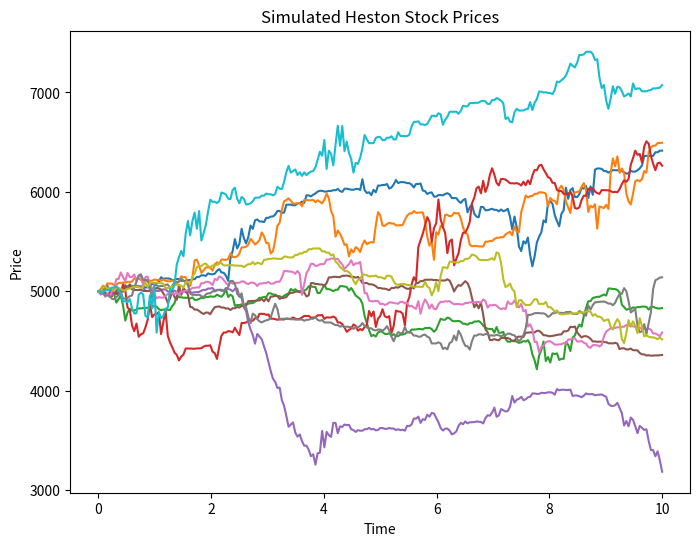

Source code (Python):
import numpy as np
import matplotlib.pyplot as plt

# Heston模型的参数
S0 = 5000.0  # 标的资产初始价格
r = 0.00  # 无风险利率
kappa = 1.0  # 回归速度
theta = 0.003  # 长期波动率
sigma = 0.2  # 波动率方差
rho = -0.1  # 标的资产价格和波动率之间的相关系数
v0 = 0.0004  # 波动率初始值

# 期权参数
K = 100.0  # 期权行权价格
T = 10.0  # 期权到期时间

# Monte Carlo模拟的参数
N = 10  # 模拟次数
M = 252  # 每年的交易日数
dt = T / M  # 时间步长
T_vec = np.linspace(0, T, M+1)  # 时间网格

# 用欧拉方法进行Monte Carlo模拟
S = np.zeros((N, M+1))
v = np.zeros((N, M+1))
S[:,0] = S0
v[:,0] = v0
for j in range(M):
    Z1 = np.random.normal(size=N)
    Z2 = rho * Z1 + np.sqrt(1 - rho**2) * np.random.normal(size=N)
    S[:,j+1] = S[:,j] * np.exp((r - 0.5 * v[:,j]) * dt + np.sqrt(v[:,j] * dt) * Z1)
    v[:,j+1] = v[:,j] + kappa * (theta - v[:,j]) * dt + sigma * np.sqrt(v[:,j] * dt) * Z2
    v[:,j+1] = np.maximum(v[:,j+1], 0.0)  # 保证波动率非负

# 计算期权价格
discount_factor = np.exp(-r * T)
payoff = np.maximum(S[:,-1] - K, 0)
option_price = discount_factor * np.mean(payoff)

# 画1000条价格曲线
plt.figure(figsize=(8,6))
plt.plot(T_vec, S[:1000,:].T)
plt.xlabel('Time')
plt.ylabel('Price')
plt.title('Simulated Heston Stock Prices')
plt.show()

print("Heston Model Option Price: ", option_price)